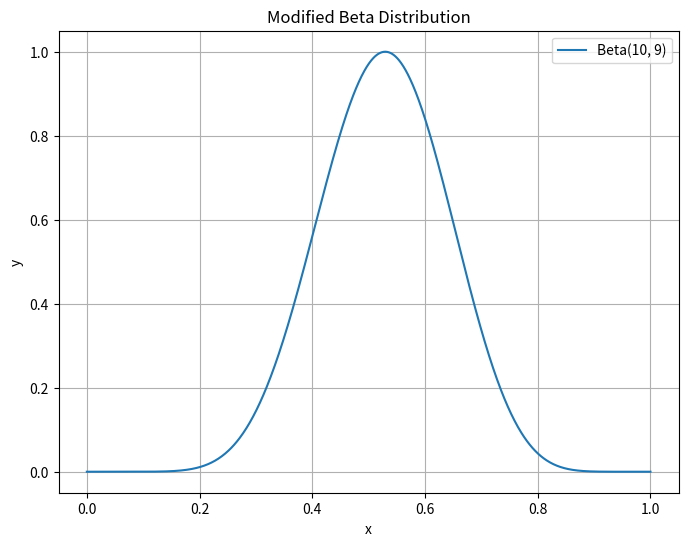

Write Python code to recreate this figure.
# %%
import numpy as np
import matplotlib.pyplot as plt
from scipy.stats import beta

def f_BetaNorm(alpha, beta_param, x):
    # with scipy.stats.beta
    from scipy.stats import beta
    y = beta.pdf(x, alpha, beta_param)
    x_max = (alpha - 1) / (alpha + beta_param - 2)
    y_max = beta.pdf(x_max, alpha, beta_param)
    y_normalized = y / y_max
    return y_normalized


def f_BetaNorm_flatted(alpha, beta_param, x):
    # without scipy.stats.beta
    x_max = (alpha - 1) / (alpha + beta_param - 2)
    y = x**(alpha-1) * (1 - x)**(beta_param-1)
    y_max = x_max**(alpha-1) * (1 - x_max)**(beta_param-1)
    y_normalized = y / y_max
    return y_normalized


# Define the parameters
alpha = 10
beta_param = 9

# Define the x range
x = np.linspace(0, 1, 1000)
y_normalized = f_BetaNorm_flatted(alpha, beta_param, x)

# Plot the normalized Beta distribution
plt.figure(figsize=(8, 6))
plt.plot(x, y_normalized, label=f'Beta({alpha}, {beta_param})')
plt.title('Modified Beta Distribution')
plt.xlabel('x')
plt.ylabel('y')
plt.legend()
plt.grid(True)
plt.show()
# %%
